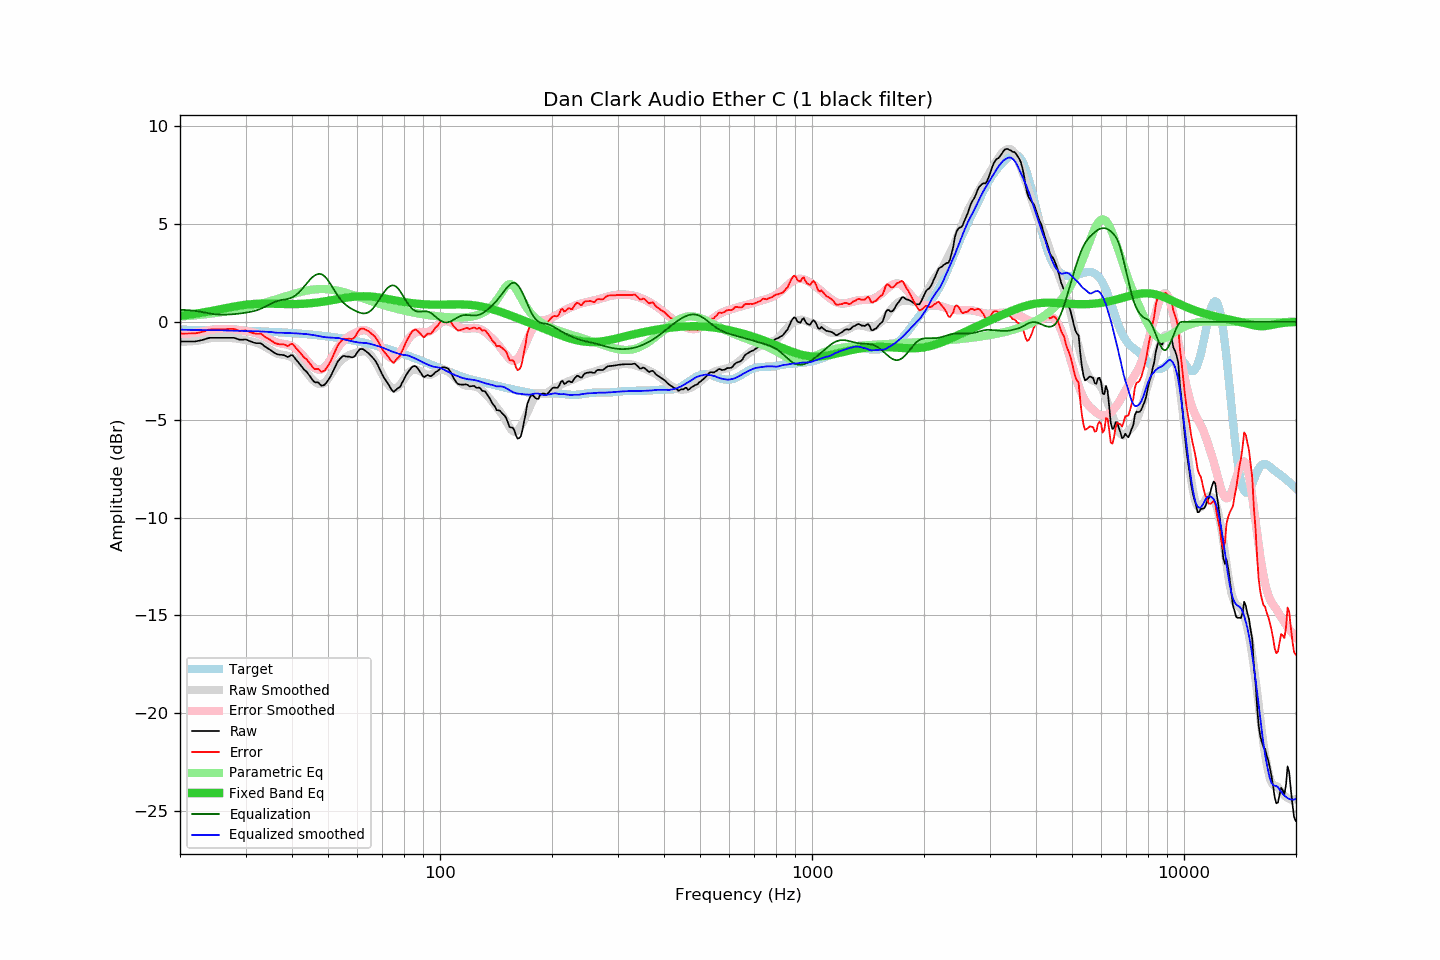

The table this chart was drawn from, first rows:
frequency, raw, error, smoothed, error_smoothed, equalization, parametric_eq, equalized_raw, equalized_smoothed, target
20.00, -1.01, -0.60, -1.01, -0.61, 0.61, 0.31, -0.40, -0.40, -0.40
20.20, -1.01, -0.60, -1.01, -0.61, 0.61, 0.32, -0.40, -0.40, -0.40
20.40, -1.01, -0.60, -1.01, -0.61, 0.61, 0.33, -0.40, -0.41, -0.41
20.61, -1.01, -0.60, -1.01, -0.60, 0.60, 0.34, -0.40, -0.41, -0.41
20.81, -1.01, -0.60, -1.01, -0.60, 0.60, 0.35, -0.41, -0.41, -0.41
21.02, -1.01, -0.60, -1.01, -0.59, 0.59, 0.36, -0.41, -0.41, -0.41
21.23, -1.01, -0.60, -1.00, -0.59, 0.59, 0.37, -0.42, -0.42, -0.41
21.44, -1.01, -0.60, -1.00, -0.58, 0.58, 0.38, -0.42, -0.42, -0.41
21.66, -1.01, -0.59, -0.99, -0.57, 0.57, 0.39, -0.43, -0.42, -0.41
21.87, -1.01, -0.59, -0.98, -0.56, 0.56, 0.40, -0.44, -0.42, -0.41
22.09, -1.00, -0.58, -0.98, -0.55, 0.55, 0.42, -0.44, -0.42, -0.41
22.31, -0.98, -0.56, -0.97, -0.54, 0.54, 0.43, -0.43, -0.42, -0.41
22.54, -0.97, -0.55, -0.95, -0.53, 0.53, 0.44, -0.44, -0.42, -0.42
22.76, -0.95, -0.53, -0.93, -0.51, 0.51, 0.46, -0.44, -0.42, -0.42
22.99, -0.93, -0.51, -0.92, -0.49, 0.49, 0.47, -0.43, -0.42, -0.42
23.22, -0.91, -0.49, -0.90, -0.48, 0.48, 0.48, -0.43, -0.42, -0.42
23.45, -0.88, -0.46, -0.88, -0.46, 0.46, 0.50, -0.42, -0.42, -0.42
23.69, -0.85, -0.42, -0.87, -0.44, 0.44, 0.51, -0.40, -0.42, -0.42
23.92, -0.83, -0.40, -0.85, -0.43, 0.43, 0.53, -0.40, -0.42, -0.42
24.16, -0.82, -0.39, -0.84, -0.41, 0.41, 0.54, -0.40, -0.43, -0.42
24.40, -0.82, -0.39, -0.83, -0.40, 0.40, 0.56, -0.41, -0.43, -0.43
24.65, -0.82, -0.39, -0.82, -0.39, 0.39, 0.57, -0.42, -0.43, -0.43
24.89, -0.82, -0.39, -0.81, -0.38, 0.38, 0.59, -0.43, -0.43, -0.43
25.14, -0.82, -0.39, -0.81, -0.38, 0.38, 0.61, -0.44, -0.43, -0.43
25.39, -0.82, -0.38, -0.81, -0.37, 0.37, 0.62, -0.44, -0.44, -0.43
25.65, -0.82, -0.38, -0.80, -0.37, 0.37, 0.64, -0.45, -0.44, -0.43
25.91, -0.82, -0.38, -0.80, -0.37, 0.37, 0.66, -0.45, -0.44, -0.43
26.16, -0.82, -0.38, -0.80, -0.37, 0.37, 0.67, -0.45, -0.44, -0.44
26.43, -0.82, -0.38, -0.81, -0.37, 0.37, 0.69, -0.45, -0.44, -0.44
26.69, -0.82, -0.38, -0.81, -0.37, 0.37, 0.71, -0.45, -0.45, -0.44
26.96, -0.82, -0.37, -0.82, -0.37, 0.37, 0.72, -0.44, -0.45, -0.44
27.23, -0.82, -0.37, -0.83, -0.38, 0.38, 0.74, -0.44, -0.45, -0.44
27.50, -0.82, -0.37, -0.83, -0.38, 0.38, 0.75, -0.44, -0.45, -0.44
27.77, -0.82, -0.37, -0.84, -0.39, 0.39, 0.77, -0.43, -0.45, -0.45
28.05, -0.83, -0.38, -0.84, -0.39, 0.39, 0.78, -0.43, -0.45, -0.45
28.33, -0.86, -0.40, -0.85, -0.40, 0.40, 0.80, -0.45, -0.45, -0.45
28.62, -0.89, -0.43, -0.86, -0.41, 0.41, 0.81, -0.47, -0.45, -0.45
28.90, -0.92, -0.46, -0.88, -0.42, 0.42, 0.83, -0.50, -0.46, -0.46
29.19, -0.92, -0.46, -0.89, -0.43, 0.43, 0.84, -0.48, -0.46, -0.46
29.48, -0.92, -0.46, -0.91, -0.44, 0.44, 0.85, -0.47, -0.47, -0.46
29.78, -0.91, -0.44, -0.93, -0.46, 0.46, 0.86, -0.45, -0.47, -0.46
30.08, -0.91, -0.44, -0.94, -0.47, 0.47, 0.87, -0.44, -0.47, -0.46
30.38, -0.94, -0.47, -0.96, -0.48, 0.48, 0.88, -0.45, -0.47, -0.47
30.68, -0.98, -0.51, -0.97, -0.50, 0.50, 0.89, -0.48, -0.48, -0.47
30.99, -1.01, -0.53, -0.99, -0.51, 0.51, 0.90, -0.49, -0.48, -0.47
31.30, -1.04, -0.56, -1.01, -0.53, 0.53, 0.91, -0.51, -0.48, -0.47
31.61, -1.07, -0.59, -1.03, -0.55, 0.55, 0.91, -0.52, -0.48, -0.48
31.93, -1.09, -0.60, -1.05, -0.57, 0.57, 0.92, -0.51, -0.48, -0.48
32.24, -1.10, -0.61, -1.08, -0.60, 0.60, 0.92, -0.50, -0.48, -0.48
32.57, -1.10, -0.61, -1.11, -0.63, 0.63, 0.92, -0.47, -0.49, -0.49
32.89, -1.10, -0.61, -1.15, -0.66, 0.66, 0.93, -0.44, -0.49, -0.49
33.22, -1.14, -0.64, -1.19, -0.70, 0.70, 0.93, -0.44, -0.50, -0.49
33.55, -1.21, -0.71, -1.24, -0.74, 0.74, 0.93, -0.47, -0.50, -0.50
33.89, -1.28, -0.78, -1.28, -0.78, 0.78, 0.93, -0.50, -0.51, -0.50
34.23, -1.33, -0.82, -1.33, -0.82, 0.82, 0.93, -0.51, -0.51, -0.50
34.57, -1.38, -0.87, -1.38, -0.86, 0.86, 0.93, -0.51, -0.51, -0.51
34.92, -1.42, -0.91, -1.42, -0.91, 0.91, 0.93, -0.52, -0.52, -0.51
35.27, -1.48, -0.97, -1.47, -0.95, 0.95, 0.92, -0.54, -0.52, -0.51
35.62, -1.55, -1.03, -1.52, -0.99, 0.99, 0.92, -0.56, -0.54, -0.52
35.97, -1.61, -1.08, -1.57, -1.02, 1.02, 0.92, -0.59, -0.55, -0.52
... 635 more rows
